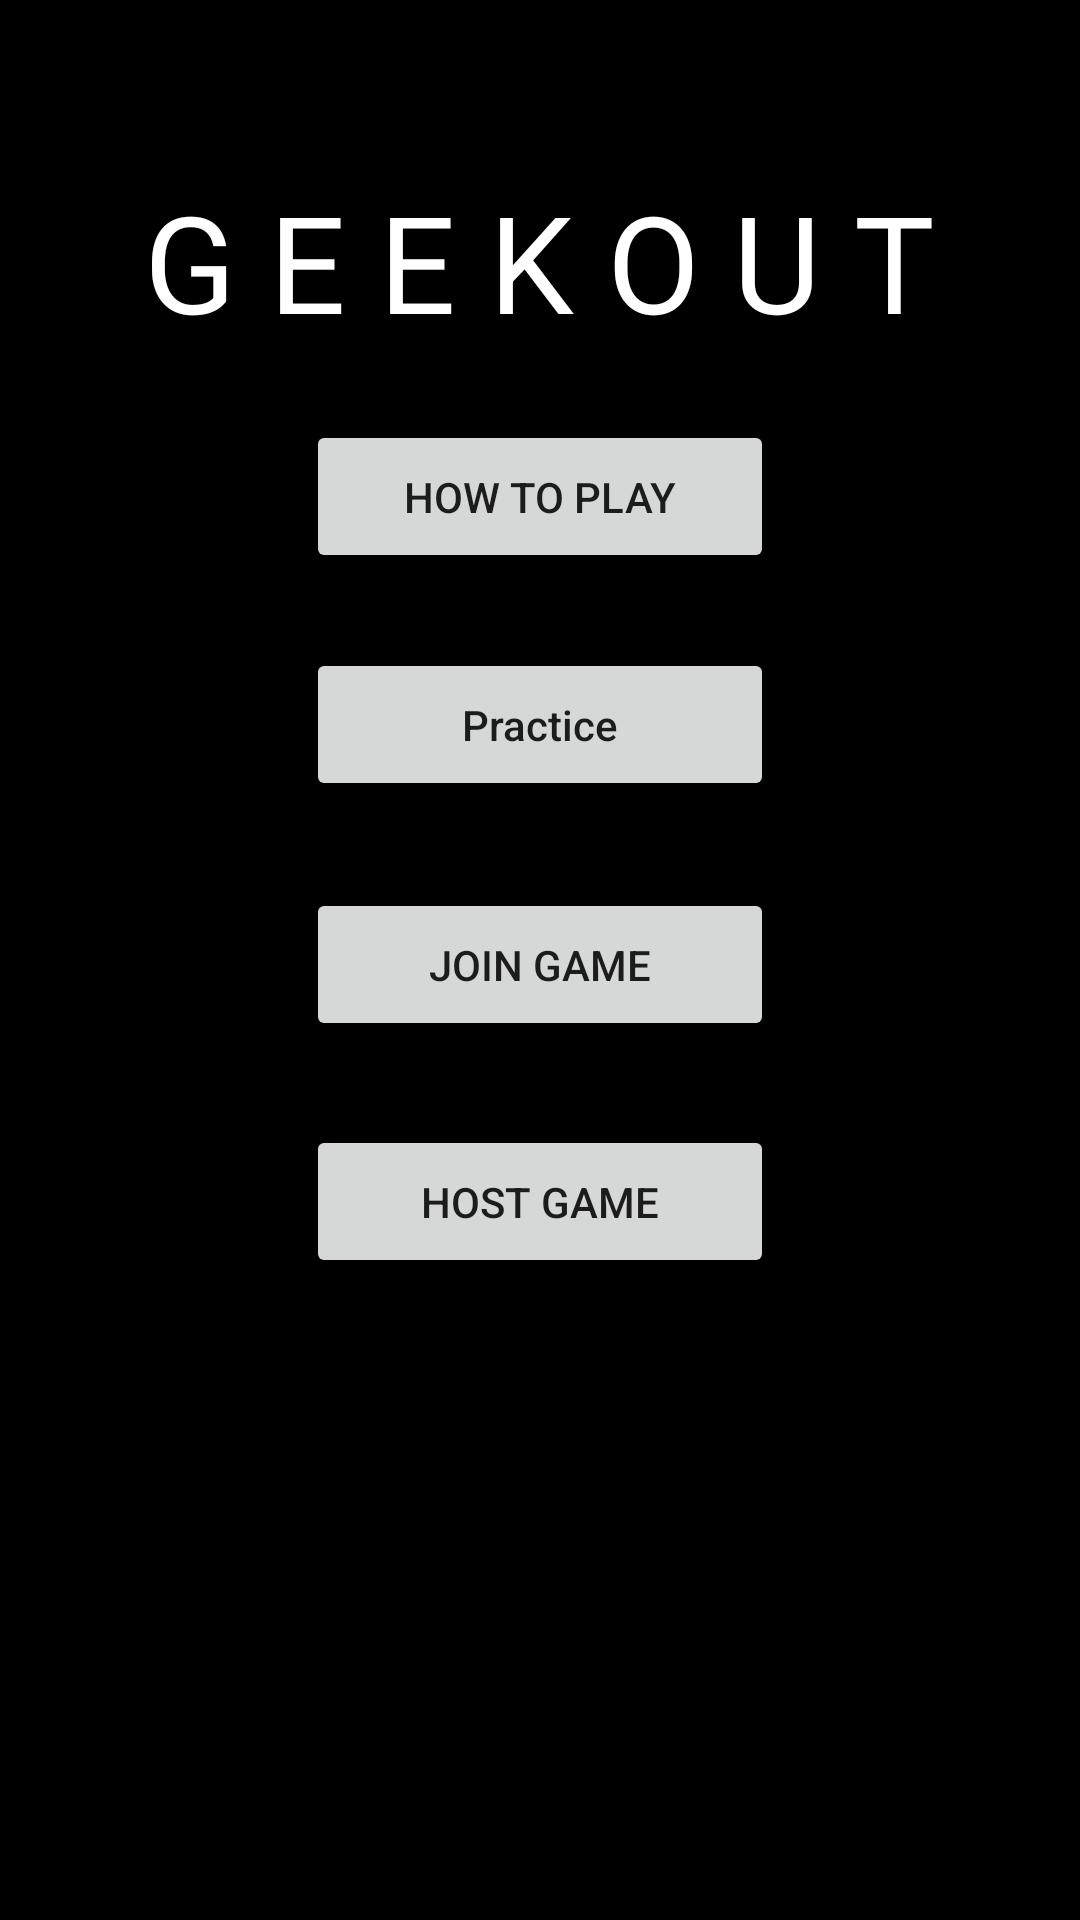

Here is an Android app screen rendered from its layout file. Give the layout XML and the strings, colors and styles it references.
<!-- AndroidManifest.xml: application theme AppTheme -->
<!-- res/layout/activity_main.xml -->
<?xml version="1.0" encoding="utf-8"?>

<RelativeLayout xmlns:android="http://schemas.android.com/apk/res/android"
    xmlns:app="http://schemas.android.com/apk/res-auto"
    xmlns:tools="http://schemas.android.com/tools"
    android:id="@+id/layout_id"
    android:layout_width="match_parent"
    android:layout_height="match_parent"
    android:background="@color/black"
    tools:context="com.example.joshkosmides.geekout.MainActivity">


    <TextView
        android:id="@+id/textView"
        android:layout_width="wrap_content"
        android:layout_height="wrap_content"
        android:layout_alignParentTop="true"
        android:layout_centerHorizontal="true"
        android:layout_marginTop="57dp"
        android:text="G E E K O U T"
        android:textAppearance="@style/TextAppearance.AppCompat.Display2"
        android:textColor="@color/white" />

    <Button
        android:id="@+id/rulesButton"
        style="@style/Widget.AppCompat.Button"
        android:layout_width="156dp"
        android:layout_height="51dp"
        android:layout_below="@+id/textView"
        android:layout_centerHorizontal="true"
        android:layout_marginTop="23dp"
        android:text="HOW TO PLAY"
        android:textAppearance="@style/TextAppearance.AppCompat.Body2" />

    <Button
        android:id="@+id/practiceButton"
        style="@style/Widget.AppCompat.Button"
        android:layout_width="156dp"
        android:layout_height="51dp"
        android:layout_alignStart="@+id/rulesButton"
        android:layout_below="@+id/rulesButton"
        android:layout_marginTop="25dp"
        android:text="Practice"
        android:textAppearance="@style/TextAppearance.AppCompat.Body2" />

    <Button
        android:id="@+id/joinButton"
        android:layout_width="156dp"
        android:layout_height="51dp"
        android:layout_alignStart="@+id/rulesButton"
        android:layout_below="@+id/practiceButton"
        android:layout_marginTop="29dp"
        android:text="JOIN GAME"
        android:textAppearance="@style/TextAppearance.AppCompat.Body2" />



    <Button
        android:id="@+id/hostButton"
        android:layout_width="156dp"
        android:layout_height="51dp"
        android:layout_alignStart="@+id/joinButton"
        android:layout_below="@+id/joinButton"
        android:layout_marginTop="28dp"
        android:text="HOST GAME"
        android:textAppearance="@style/TextAppearance.AppCompat.Body2" />
</RelativeLayout>
<!-- resources referenced by this layout -->
<resources>
  <color name="black">#000000</color>
  <color name="white">#ffffff</color>
  <style name="AppTheme" parent="Theme.AppCompat.Light.DarkActionBar">
          
          <item name="colorPrimary">@color/primary</item>
          <item name="colorPrimaryDark">@color/primary_dark</item>
          <item name="colorAccent">@color/accent</item>
      </style>
  <color name="primary">#FF5722</color>
  <color name="primary_dark">#E64A19</color>
  <color name="accent">#536DFE</color>
</resources>
